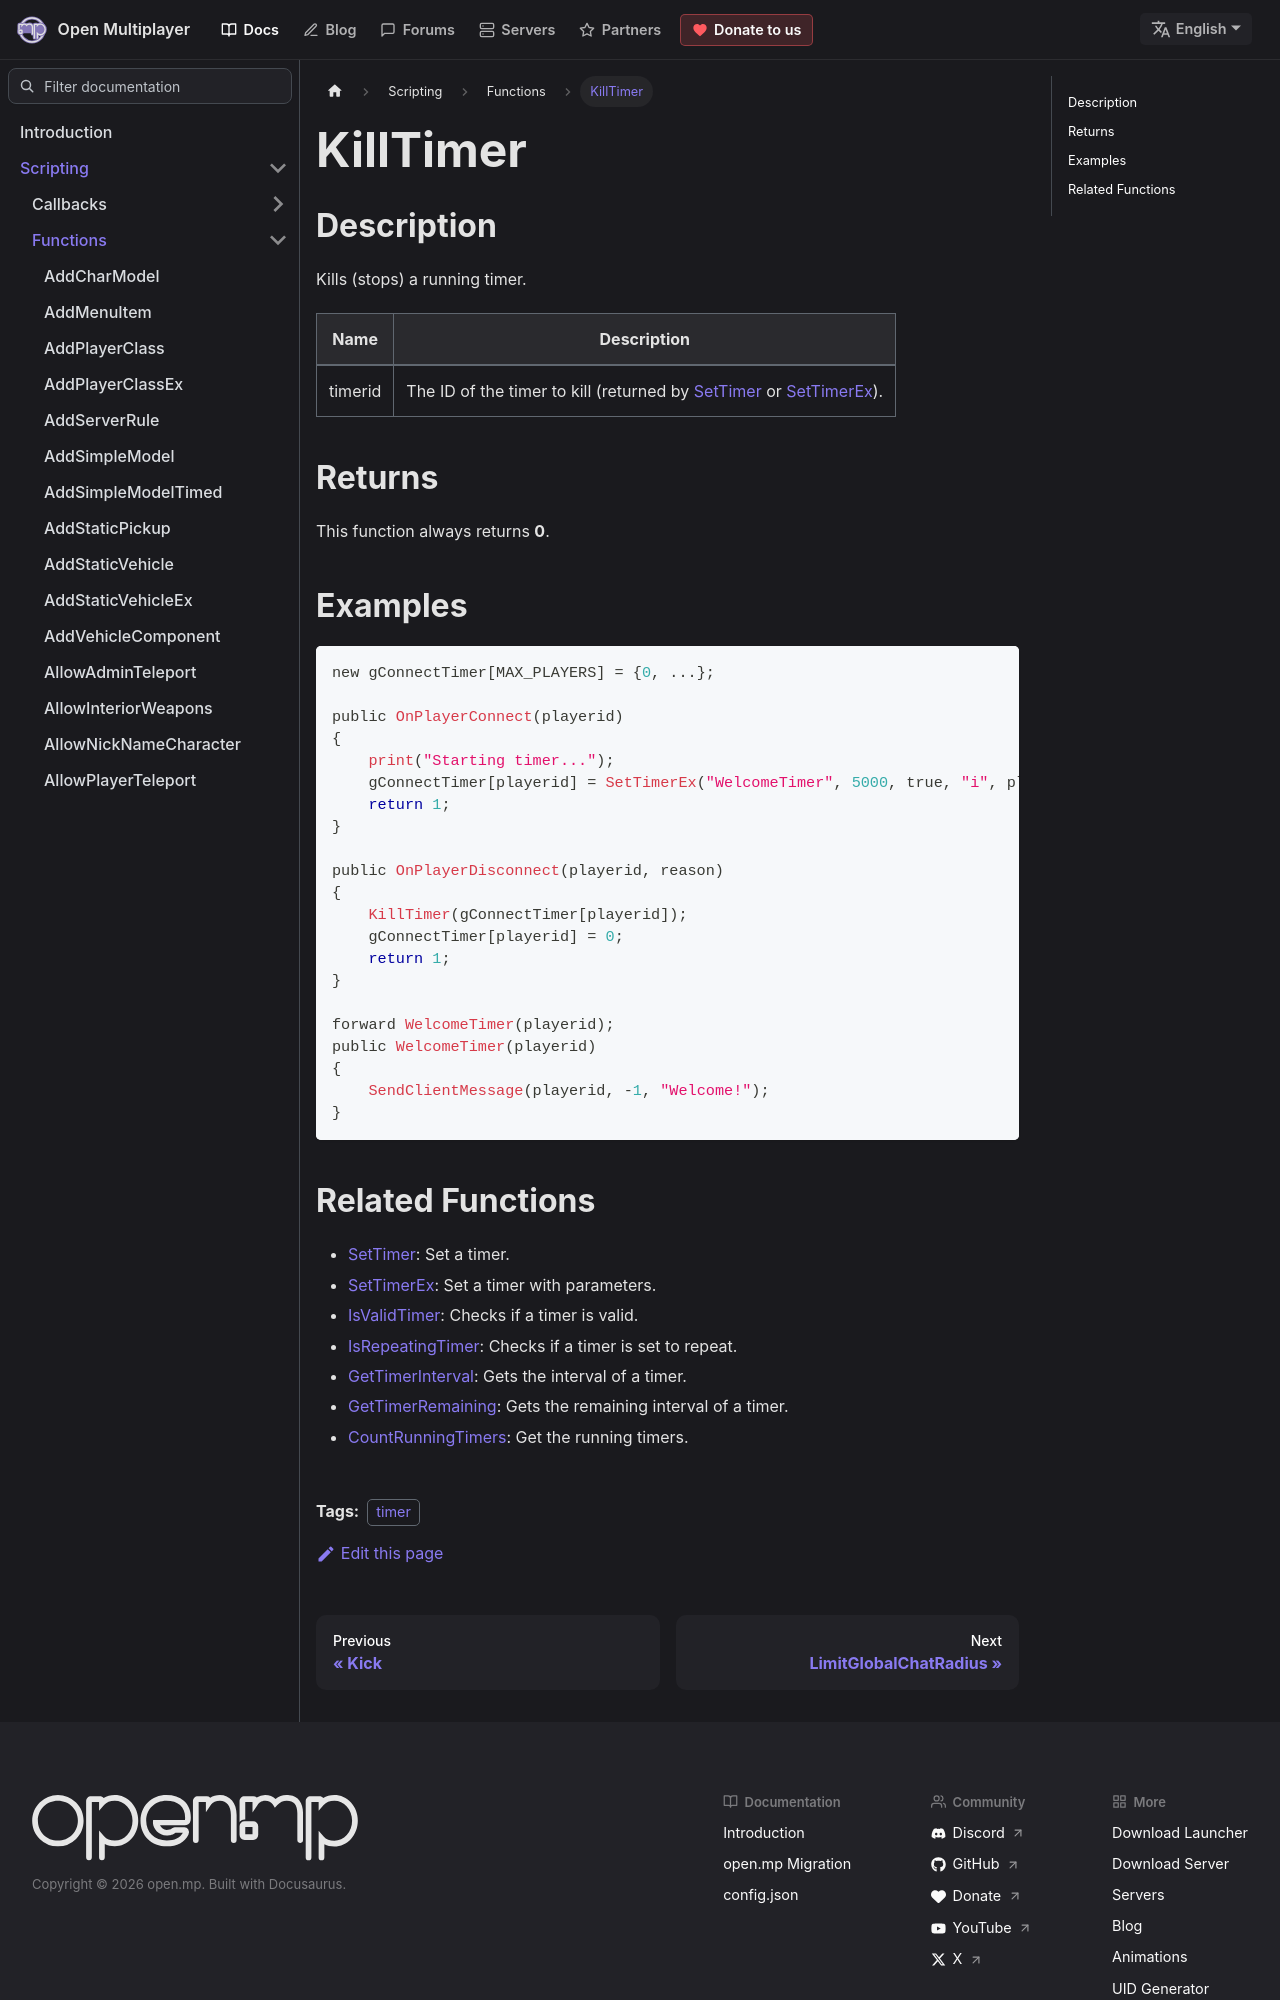

repository: openmultiplayer/web · page: docs/scripting/functions/KillTimer.html · generator: docusaurus

---
title: KillTimer
sidebar_label: KillTimer
description: Kills (stops) a running timer.
tags: ["timer"]
---

## Description

Kills (stops) a running timer.

| Name    | Description                                                                                 |
| ------- | ------------------------------------------------------------------------------------------- |
| timerid | The ID of the timer to kill (returned by [SetTimer](SetTimer) or [SetTimerEx](SetTimerEx)). |

## Returns

This function always returns **0**.

## Examples

```c
new gConnectTimer[MAX_PLAYERS] = {0, ...};

public OnPlayerConnect(playerid)
{
    print("Starting timer...");
    gConnectTimer[playerid] = SetTimerEx("WelcomeTimer", 5000, true, "i", playerid);
    return 1;
}

public OnPlayerDisconnect(playerid, reason)
{
    KillTimer(gConnectTimer[playerid]);
    gConnectTimer[playerid] = 0;
    return 1;
}

forward WelcomeTimer(playerid);
public WelcomeTimer(playerid)
{
    SendClientMessage(playerid, -1, "Welcome!");
}
```
